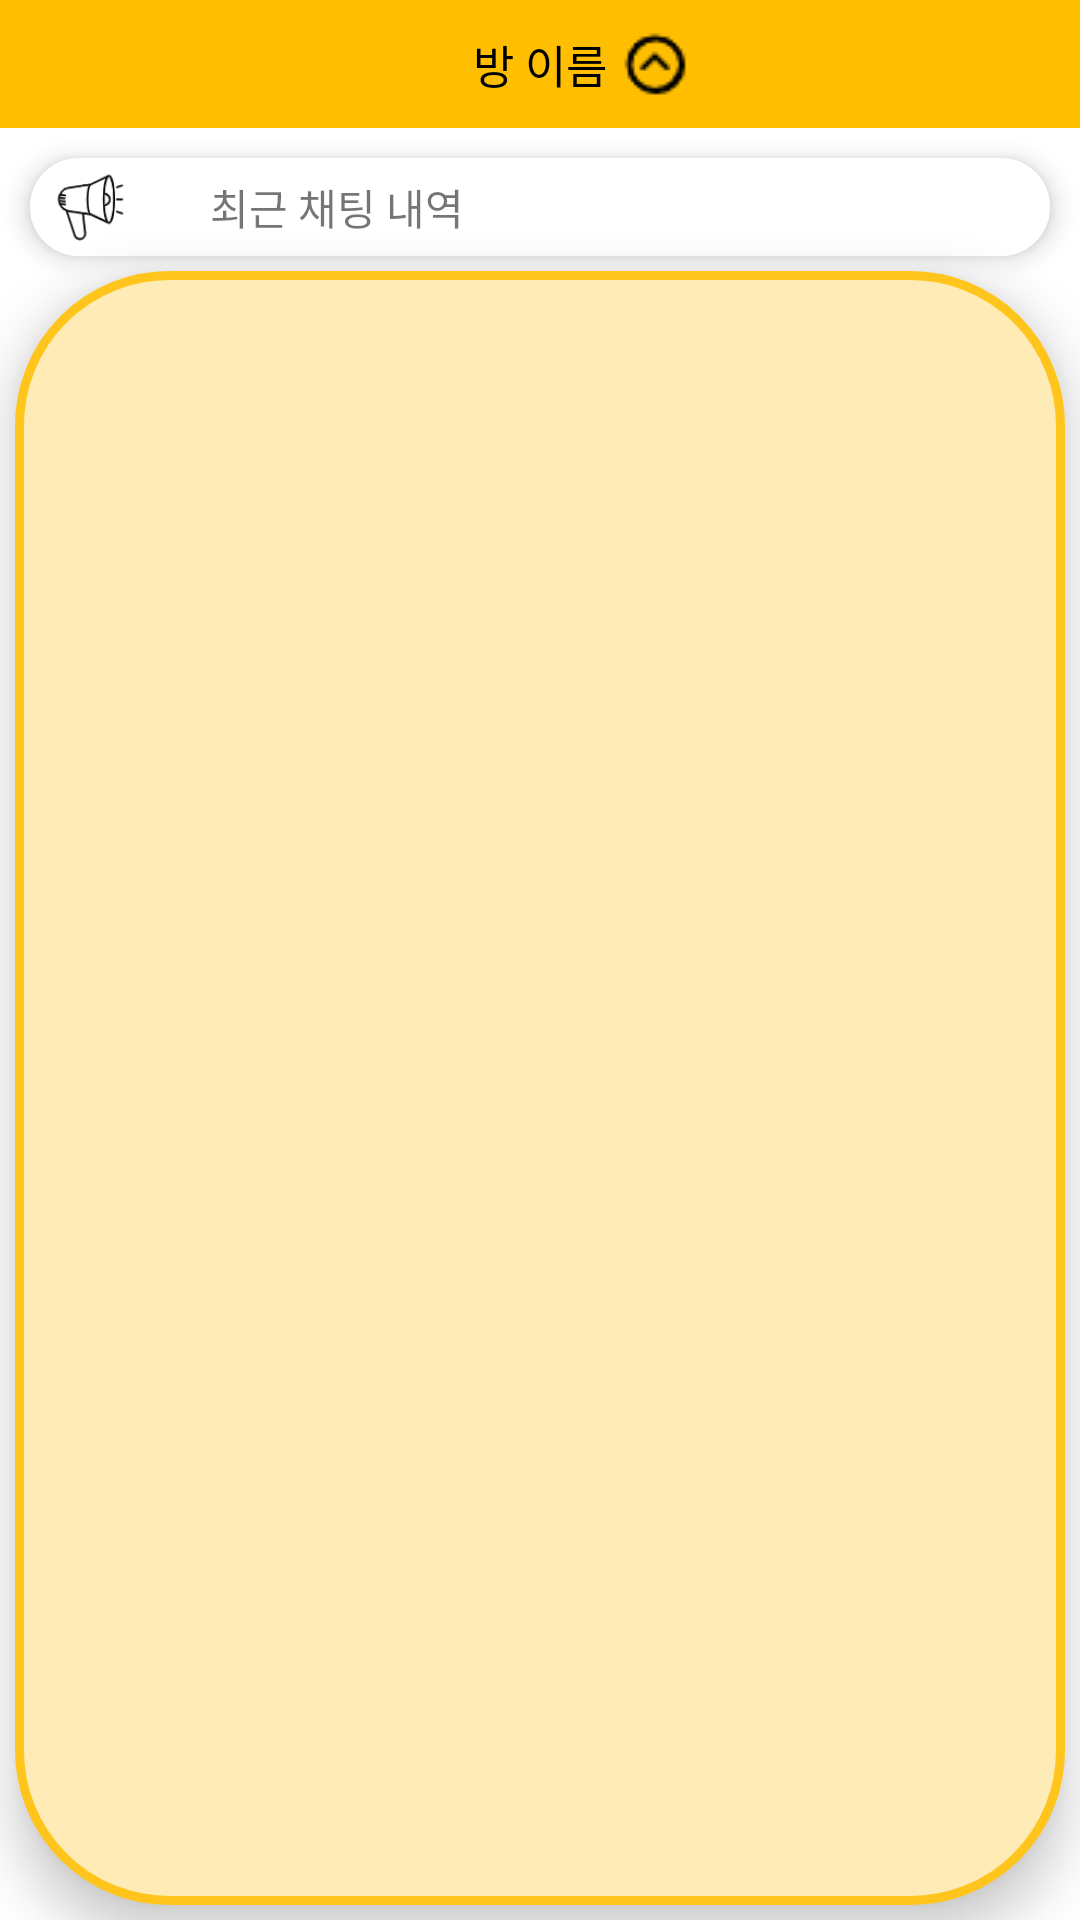

The Android layout XML behind this screen, and the referenced resources:
<!-- AndroidManifest.xml: application theme Theme.MyApplication -->
<!-- res/layout/activity_teamroom.xml -->
<?xml version="1.0" encoding="utf-8"?>
<androidx.drawerlayout.widget.DrawerLayout xmlns:android="http://schemas.android.com/apk/res/android"
    xmlns:app="http://schemas.android.com/apk/res-auto"
    xmlns:tools="http://schemas.android.com/tools"
    android:id="@+id/teamlist_layout"
    android:layout_width="match_parent"
    android:layout_height="match_parent"
    android:gravity="bottom"
    android:orientation="vertical">

    <LinearLayout
        android:layout_width="match_parent"
        android:layout_height="match_parent"
        android:orientation="vertical">

        <include
            android:id="@+id/teamroom_main_toolbar"
            layout="@layout/activity_teamroom_toolbar"
            android:layout_width="match_parent"
            android:layout_height="match_parent"
            android:layout_weight="7" />

        <LinearLayout
            android:id="@+id/first_message_layout"
            android:layout_width="match_parent"
            android:layout_height="match_parent"
            android:layout_marginLeft="10dp"
            android:layout_marginTop="10dp"
            android:layout_marginRight="10dp"
            android:layout_weight="7"
            android:background="@drawable/round_notice"
            android:elevation="5dp"
            android:orientation="horizontal"
            android:visibility="visible">

            <ImageView
                android:id="@+id/imageView"
                android:layout_width="40dp"
                android:layout_height="match_parent"
                app:srcCompat="@drawable/notice" />

            <TextView
                android:id="@+id/first_message"
                android:layout_width="match_parent"
                android:layout_height="match_parent"
                android:layout_marginLeft="10dp"
                android:layout_marginRight="10dp"
                android:ellipsize="end"
                android:gravity="center|left"
                android:maxLength="10"
                android:maxLines="1"
                android:paddingLeft="10dp"
                android:paddingRight="10dp"
                android:text="@string/first_message" />
        </LinearLayout>

        <LinearLayout
            android:id="@+id/teamroom_increase_layout"
            android:layout_width="match_parent"
            android:layout_height="match_parent"
            android:layout_weight="1"
            android:gravity="bottom"
            android:orientation="vertical"
            android:visibility="gone">

            <LinearLayout
                android:id="@+id/teamroom_chat_layout"
                android:layout_width="match_parent"
                android:layout_height="match_parent"
                android:layout_weight="1"
                android:orientation="horizontal"
                android:visibility="visible">


                <androidx.recyclerview.widget.RecyclerView
                    android:id="@+id/teamroom_chat_list"
                    android:layout_width="match_parent"
                    android:layout_height="match_parent"
                    android:layout_weight="0"
                    android:elevation="10dp"
                    android:visibility="visible"
                    app:layout_constrainedWidth="true">

                </androidx.recyclerview.widget.RecyclerView>


            </LinearLayout>

            <LinearLayout
                android:id="@+id/teamroom_short_chat"
                android:layout_width="match_parent"
                android:layout_height="match_parent"
                android:layout_weight="10"
                android:gravity="bottom"
                android:orientation="horizontal"
                android:visibility="visible">


                <EditText
                    android:id="@+id/chat_text"
                    android:layout_width="match_parent"
                    android:layout_height="wrap_content"
                    android:layout_weight="1"
                    android:text="@string/space"
                    tools:ignore="SpeakableTextPresentCheck" />

                <Button
                    android:id="@+id/send"
                    android:layout_width="wrap_content"
                    android:layout_height="match_parent"
                    android:layout_weight="1"
                    android:text="@string/send"
                    tools:ignore="TouchTargetSizeCheck" />
            </LinearLayout>

        </LinearLayout>

        <FrameLayout
            android:id="@+id/teamroom_schedule"
            android:layout_width="match_parent"
            android:layout_height="match_parent"
            android:layout_margin="5dp"
            android:layout_weight="1"
            android:background="@drawable/round_chat"
            android:elevation="10dp"
            android:visibility="visible">

        </FrameLayout>

    </LinearLayout>

    <LinearLayout
        android:layout_width="200dp"
        android:layout_height="match_parent"
        android:layout_gravity="end"
        android:background="#FFC107"
        android:orientation="vertical">

        <ImageView
            android:id="@+id/teamlist_invite"
            android:layout_width="40dp"
            android:layout_height="40dp"
            android:layout_gravity="center"
            android:layout_margin="10dp"
            android:elevation="10dp"
            app:srcCompat="@drawable/plus_room" />

        <androidx.recyclerview.widget.RecyclerView
            android:id="@+id/drawer_menulist"
            android:layout_width="match_parent"
            android:layout_height="match_parent"
            android:layout_marginLeft="10dp"
            android:layout_marginTop="20dp"
            android:layout_marginRight="10dp"
            android:layout_marginBottom="20dp"
            android:background="#FFC107"
            android:elevation="10dp" />


        <androidx.constraintlayout.widget.ConstraintLayout
            android:layout_width="match_parent"
            android:layout_height="wrap_content"
            android:background="@color/room_back"
            app:layout_constraintEnd_toEndOf="parent"
            app:layout_constraintStart_toStartOf="parent"
            app:layout_constraintTop_toTopOf="parent">

            <ImageView
                android:id="@+id/out"
                android:layout_width="40dp"
                android:layout_height="40dp"
                android:layout_gravity="left"
                android:elevation="10dp"
                app:srcCompat="@drawable/out"
                tools:layout_editor_absoluteX="200dp"
                app:layout_constraintBottom_toBottomOf="parent"
                app:layout_constraintStart_toStartOf="parent"
                app:layout_constraintTop_toTopOf="parent"/>
        </androidx.constraintlayout.widget.ConstraintLayout>


    </LinearLayout>

</androidx.drawerlayout.widget.DrawerLayout>
<!-- res/layout/activity_teamroom_toolbar.xml (included above) -->
<?xml version="1.0" encoding="utf-8"?>
<androidx.constraintlayout.widget.ConstraintLayout xmlns:android="http://schemas.android.com/apk/res/android"
    xmlns:app="http://schemas.android.com/apk/res-auto"
    xmlns:tools="http://schemas.android.com/tools"
    android:layout_width="match_parent"
    android:layout_height="match_parent"
    tools:context=".teamroom.TeamRoomActivity">


    <androidx.appcompat.widget.Toolbar
        android:id="@+id/teamroom_toolbar"
        android:layout_width="match_parent"
        android:layout_height="wrap_content"
        android:background="?attr/colorPrimary"
        android:minHeight="?attr/actionBarSize"
        android:theme="?attr/actionBarTheme"
        app:layout_constraintEnd_toEndOf="parent"
        app:layout_constraintHorizontal_bias="0.0"
        app:layout_constraintStart_toStartOf="parent"
        app:layout_constraintTop_toTopOf="parent"
        app:titleTextColor="@color/room_back">

        <androidx.constraintlayout.widget.ConstraintLayout
            android:layout_width="wrap_content"
            android:layout_height="wrap_content"
            android:layout_gravity="center"
            android:orientation="horizontal"
            tools:layout_editor_absoluteX="16dp"
            tools:layout_editor_absoluteY="12dp">

            <TextView
                android:id="@+id/teamroom_room_name"
                android:layout_width="wrap_content"
                android:layout_height="wrap_content"
                android:layout_gravity="center"
                android:maxLines="1"
                android:maxLength="12"
                android:ellipsize="end"
                android:text="@string/room"
                android:textSize="15sp"
                android:textColor="#000000"
                app:layout_constraintBottom_toBottomOf="parent"
                app:layout_constraintEnd_toEndOf="parent"
                app:layout_constraintStart_toStartOf="parent"
                app:layout_constraintTop_toTopOf="parent" />

            <ImageView
                android:id="@+id/teamroom_chat_open"
                android:layout_width="wrap_content"
                android:layout_height="wrap_content"
                android:paddingTop="0dp"
                android:paddingRight="10dp"
                android:paddingBottom="0dp"
                android:scaleType="center"
                app:layout_constraintBottom_toBottomOf="parent"
                app:layout_constraintStart_toEndOf="@+id/teamroom_room_name"
                app:layout_constraintTop_toTopOf="parent"
                app:srcCompat="@drawable/up" />
        </androidx.constraintlayout.widget.ConstraintLayout>



    </androidx.appcompat.widget.Toolbar>




</androidx.constraintlayout.widget.ConstraintLayout>
<!-- resources referenced by this layout -->
<resources>
  <color name="room_back">#FFEFC0</color>
  <!-- drawable notice: png bitmap (drawable-v24, 2633 bytes) -->
  <!-- drawable out: png bitmap (drawable, 639 bytes) -->
  <!-- drawable plus_room: png bitmap (drawable-v24, 6531 bytes) -->
  <!-- drawable round_chat (drawable) -->
  <?xml version="1.0" encoding="utf-8"?>
  <shape xmlns:android="http://schemas.android.com/apk/res/android"
      android:shape="rectangle">
      <solid android:color="#FEEBB6"/>
      <stroke
          android:width="3dp"
          android:color="#FFC51C"/>
      <corners android:radius="50dp" />
  </shape>
  <!-- drawable round_notice (drawable) -->
  <?xml version="1.0" encoding="utf-8"?>
  <shape xmlns:android="http://schemas.android.com/apk/res/android"
      android:shape="rectangle">
      <solid android:color="#FFFFFF"/>
      <stroke
          android:width="1dp"
          android:color="#FFFFFF"/>
      <corners android:radius="90dp" />
  </shape>
  <!-- drawable up: png bitmap (drawable-v24, 652 bytes) -->
  <string name="first_message">최근 채팅 내역</string>
  <string name="room">방 이름</string>
  <string name="send">보내기</string>
  <string name="space">\t</string>
  <style name="Theme.MyApplication" parent="Theme.MaterialComponents.DayNight.DarkActionBar">
          
          <item name="colorPrimary">@color/plus</item>
          <item name="colorPrimaryVariant">@color/plus</item>
          <item name="colorOnPrimary">@color/white</item>
          
          <item name="colorSecondary">@color/teal_200</item>
          <item name="colorSecondaryVariant">@color/teal_700</item>
          <item name="colorOnSecondary">@color/black</item>
          
          <item name="android:statusBarColor" tools:targetApi="l">?attr/colorPrimaryVariant</item>
          <item name="windowNoTitle">true</item>
          
      </style>
  <color name="plus">#FFBE00</color>
  <color name="white">#FFFFFFFF</color>
  <color name="teal_200">#FF03DAC5</color>
  <color name="teal_700">#FF018786</color>
  <color name="black">#FF000000</color>
</resources>
